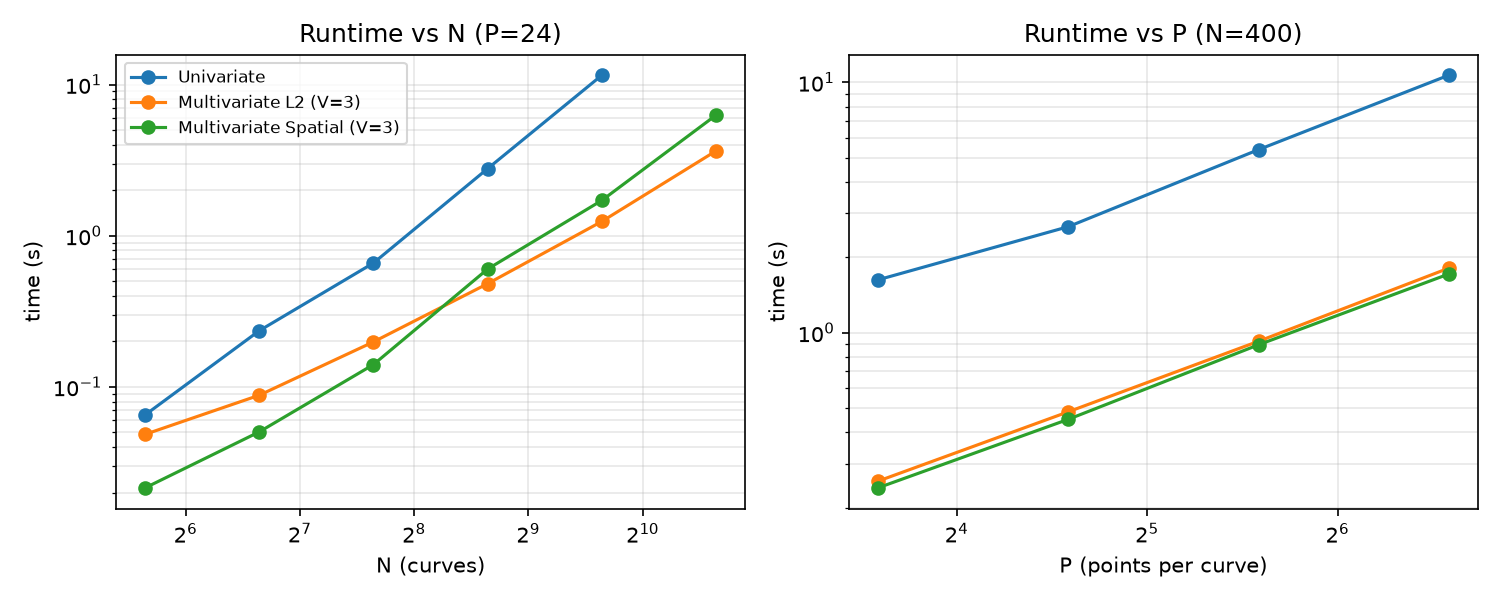

The table this chart was drawn from, first rows:
config, axis, N, P, seconds
Univariate, N, 50, 24, 0.06518
Univariate, N, 100, 24, 0.2352
Univariate, N, 200, 24, 0.6599
Univariate, N, 400, 24, 2.781
Univariate, N, 800, 24, 11.54
Univariate, P, 400, 12, 1.624
Univariate, P, 400, 24, 2.649
Univariate, P, 400, 48, 5.384
Univariate, P, 400, 96, 10.68
Multivariate L2 (V=3), N, 50, 24, 0.04852
Multivariate L2 (V=3), N, 100, 24, 0.08809
Multivariate L2 (V=3), N, 200, 24, 0.1986
Multivariate L2 (V=3), N, 400, 24, 0.4819
Multivariate L2 (V=3), N, 800, 24, 1.244
Multivariate L2 (V=3), N, 1600, 24, 3.646
Multivariate L2 (V=3), P, 400, 12, 0.2548
Multivariate L2 (V=3), P, 400, 24, 0.4825
Multivariate L2 (V=3), P, 400, 48, 0.9236
Multivariate L2 (V=3), P, 400, 96, 1.811
Multivariate Spatial (V=3), N, 50, 24, 0.02147
Multivariate Spatial (V=3), N, 100, 24, 0.05041
Multivariate Spatial (V=3), N, 200, 24, 0.1406
Multivariate Spatial (V=3), N, 400, 24, 0.6025
Multivariate Spatial (V=3), N, 800, 24, 1.714
Multivariate Spatial (V=3), N, 1600, 24, 6.288
Multivariate Spatial (V=3), P, 400, 12, 0.2396
Multivariate Spatial (V=3), P, 400, 24, 0.4503
Multivariate Spatial (V=3), P, 400, 48, 0.8942
Multivariate Spatial (V=3), P, 400, 96, 1.716
